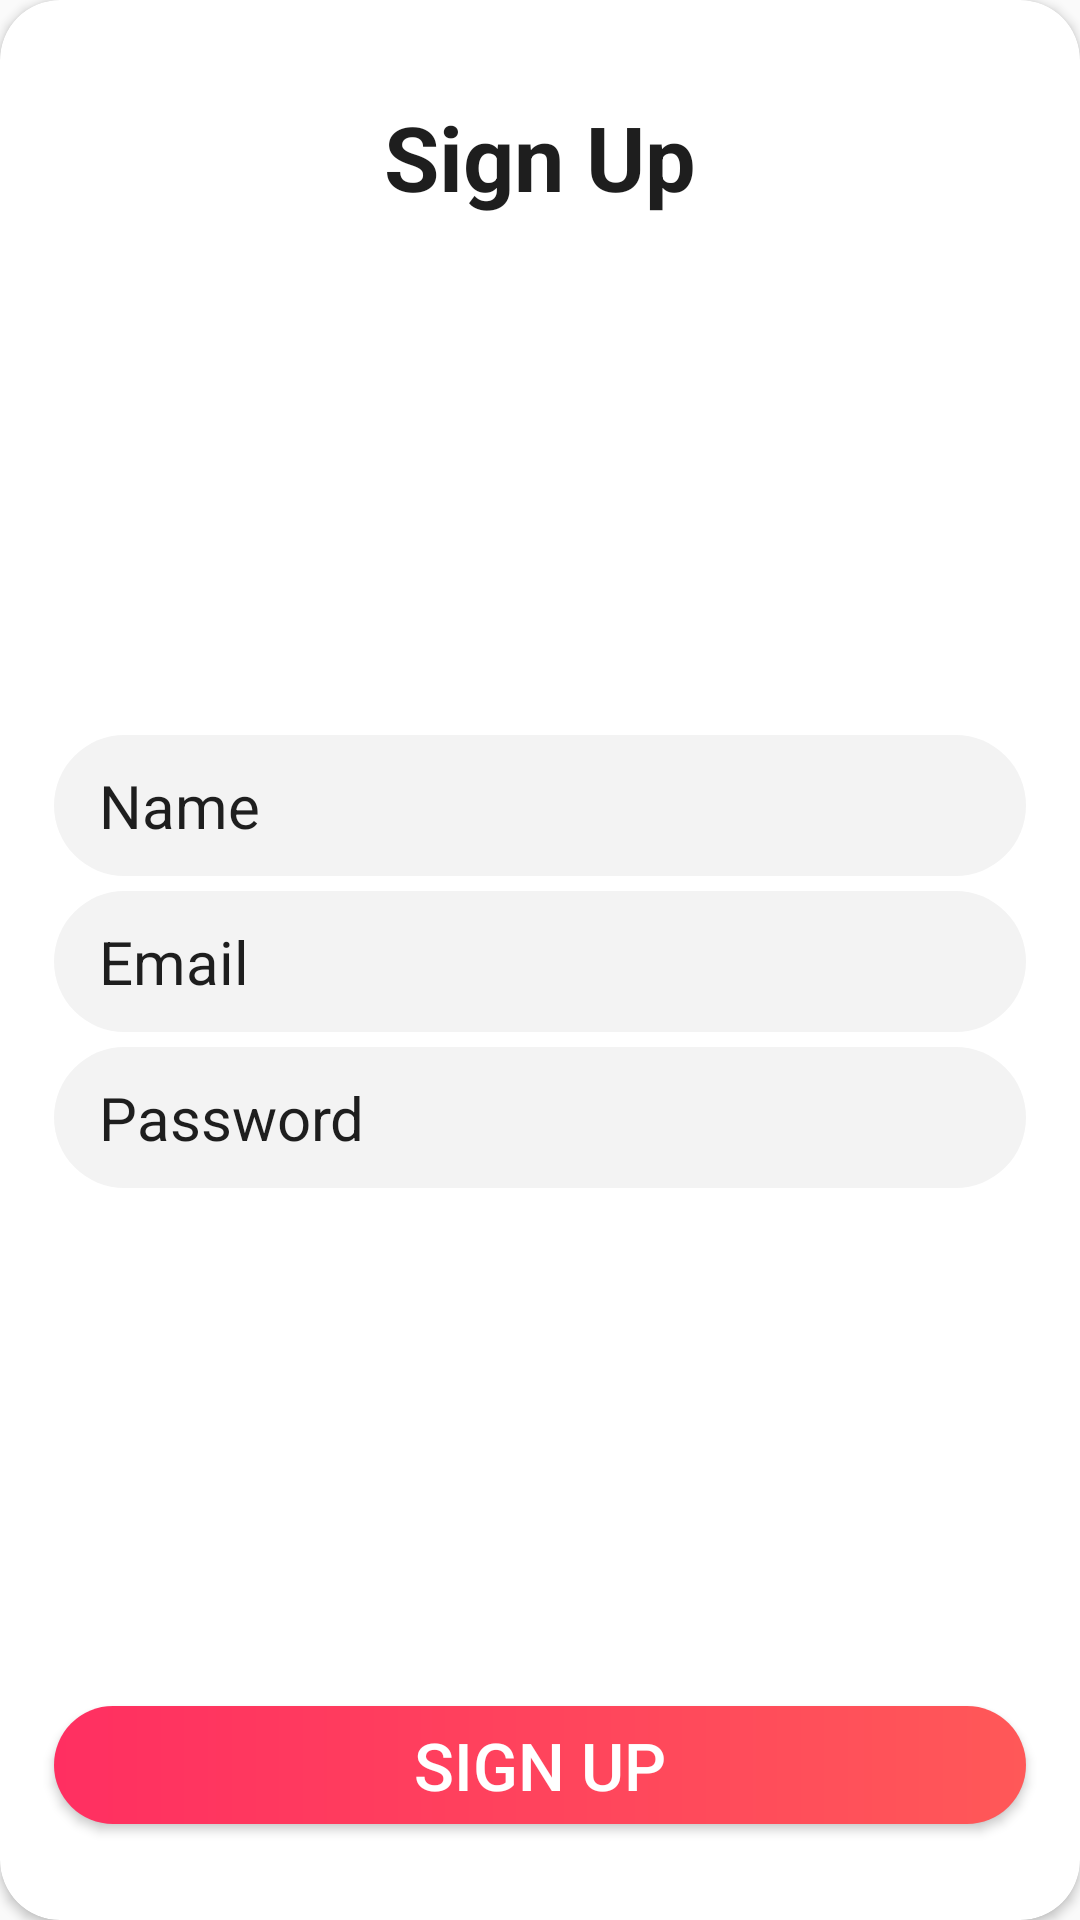

Produce the Android XML layout that renders to this screen, including the resource entries it uses.
<!-- AndroidManifest.xml: application theme Theme.Chirp -->
<!-- res/layout/fragment_registration.xml -->
<?xml version="1.0" encoding="utf-8"?>
<FrameLayout xmlns:android="http://schemas.android.com/apk/res/android"
    xmlns:app="http://schemas.android.com/apk/res-auto"
    xmlns:tools="http://schemas.android.com/tools"
    android:layout_width="match_parent"
    android:layout_height="match_parent"
    tools:context=".LoginFragment">

    <androidx.cardview.widget.CardView
        android:layout_width="match_parent"
        android:layout_height="match_parent"
        android:backgroundTint="@color/white"
        app:cardCornerRadius="20dp">

        <androidx.constraintlayout.widget.ConstraintLayout
            android:layout_width="match_parent"
            android:layout_height="match_parent">

            <androidx.constraintlayout.widget.Guideline
                android:id="@+id/gdlineLoginLeft"
                android:layout_width="wrap_content"
                android:layout_height="wrap_content"
                android:orientation="vertical"
                app:layout_constraintGuide_percent="0.05" />

            <androidx.constraintlayout.widget.Guideline
                android:id="@+id/gdlineLoginRight"
                android:layout_width="wrap_content"
                android:layout_height="wrap_content"
                android:orientation="vertical"
                app:layout_constraintDimensionRatio="0.95"
                app:layout_constraintGuide_percent="0.95" />

            <androidx.constraintlayout.widget.Guideline
                android:id="@+id/gdlineLoginBottom"
                android:layout_width="wrap_content"
                android:layout_height="wrap_content"
                android:orientation="horizontal"
                app:layout_constraintGuide_percent="0.95" />

            <androidx.constraintlayout.widget.Guideline
                android:id="@+id/gdlineLoginTop"
                android:layout_width="wrap_content"
                android:layout_height="wrap_content"
                android:orientation="horizontal"
                app:layout_constraintGuide_percent="0.05" />

            <TextView
                android:id="@+id/textSignIn"
                android:layout_width="0dp"
                android:layout_height="wrap_content"
                android:text="@string/sign_up"
                android:textAlignment="center"
                android:textColor="@color/textColor"
                android:textSize="30sp"
                android:textStyle="bold"
                app:layout_constraintEnd_toStartOf="@+id/gdlineLoginRight"
                app:layout_constraintHorizontal_bias="0.5"
                app:layout_constraintStart_toStartOf="@+id/gdlineLoginLeft"
                app:layout_constraintTop_toTopOf="@+id/gdlineLoginTop" />

            <EditText
                android:id="@+id/editTextName"
                android:layout_width="0dp"
                android:layout_height="wrap_content"
                android:layout_marginTop="20dp"
                android:background="@drawable/bg_text_box"
                android:backgroundTint="@color/greyLight"
                android:ems="10"
                android:hint="@string/name"
                android:inputType="textPersonName"
                android:paddingHorizontal="15dp"
                android:paddingVertical="10dp"
                android:textColor="@color/textColor"
                android:textColorHint="@color/textColor"
                android:textSize="20sp"
                app:layout_constraintBottom_toTopOf="@+id/editTextEmail"
                app:layout_constraintEnd_toEndOf="parent"
                app:layout_constraintEnd_toStartOf="@+id/gdlineLoginRight"
                app:layout_constraintHorizontal_bias="0.5"
                app:layout_constraintStart_toStartOf="@+id/gdlineLoginLeft"
                app:layout_constraintTop_toBottomOf="@+id/textSignIn"
                app:layout_constraintVertical_chainStyle="packed" />

            <EditText
                android:id="@+id/editTextEmail"
                android:layout_width="0dp"
                android:layout_height="wrap_content"
                android:layout_marginTop="5dp"
                android:background="@drawable/bg_text_box"
                android:backgroundTint="@color/greyLight"
                android:ems="10"
                android:hint="@string/email"
                android:inputType="textEmailAddress"
                android:paddingHorizontal="15dp"
                android:paddingVertical="10dp"
                android:textColor="@color/textColor"
                android:textColorHint="@color/textColor"
                android:textSize="20sp"
                app:layout_constraintBottom_toTopOf="@+id/editTextPass"
                app:layout_constraintEnd_toEndOf="parent"
                app:layout_constraintEnd_toStartOf="@+id/gdlineLoginRight"
                app:layout_constraintHorizontal_bias="0.5"
                app:layout_constraintStart_toStartOf="@+id/gdlineLoginLeft"
                app:layout_constraintTop_toBottomOf="@+id/editTextName" />

            <EditText
                android:id="@+id/editTextPass"
                android:layout_width="0dp"
                android:layout_height="wrap_content"
                android:layout_marginTop="5dp"
                android:layout_marginBottom="20dp"
                android:background="@drawable/bg_text_box"
                android:backgroundTint="@color/greyLight"
                android:ems="10"
                android:hint="@string/password"
                android:inputType="textPassword"
                android:paddingHorizontal="15dp"
                android:paddingVertical="10dp"
                android:textColor="@color/textColor"
                android:textColorHint="@color/textColor"
                android:textSize="20sp"
                app:layout_constraintBottom_toTopOf="@+id/btnSignUp"
                app:layout_constraintEnd_toStartOf="@+id/gdlineLoginRight"
                app:layout_constraintHorizontal_bias="0.5"
                app:layout_constraintStart_toStartOf="@+id/gdlineLoginLeft"
                app:layout_constraintTop_toBottomOf="@+id/editTextEmail" />

            <Button
                android:id="@+id/btnSignUp"
                android:layout_width="0dp"
                android:layout_height="wrap_content"
                android:background="@drawable/bg_text_box"
                android:minWidth="0dp"
                android:minHeight="0dp"
                android:paddingHorizontal="15dp"
                android:paddingVertical="5dp"
                android:text="@string/sign_up"
                android:textColor="@color/white"
                android:textSize="22sp"
                app:layout_constraintBottom_toTopOf="@+id/gdlineLoginBottom"
                app:layout_constraintEnd_toStartOf="@+id/gdlineLoginRight"
                app:layout_constraintHorizontal_bias="0.0"
                app:layout_constraintStart_toStartOf="@+id/gdlineLoginLeft" />

        </androidx.constraintlayout.widget.ConstraintLayout>
    </androidx.cardview.widget.CardView>

</FrameLayout>
<!-- resources referenced by this layout -->
<resources>
  <color name="greyLight">#F3F3F3</color>
  <color name="textColor">#1E1E1E</color>
  <color name="white">#FFFFFFFF</color>
  <!-- drawable bg_text_box (drawable) -->
  <?xml version="1.0" encoding="utf-8"?>
  <shape xmlns:android="http://schemas.android.com/apk/res/android"
      android:shape="rectangle">
      <corners android:radius="30dp" />
      <stroke android:color="@color/white" />
      <solid android:color="@color/primaryColor"/>
  
      <gradient
          android:startColor="@color/primaryColor"
          android:endColor="@color/accentColor"
          android:type="linear"
          android:angle="0"
          android:startY="0.9"
          android:endY="1.0"/>
  </shape>
  <string name="email">Email</string>
  <string name="name">Name</string>
  <string name="password">Password</string>
  <string name="sign_up">Sign Up</string>
  <style name="Theme.Chirp" parent="Theme.AppCompat.Light.NoActionBar">
          
  
  
  
  
  
  
  
  
  
          
      </style>
  <color name="primaryColor"> #FF2F61</color>
  <color name="accentColor">#FF5858</color>
</resources>
